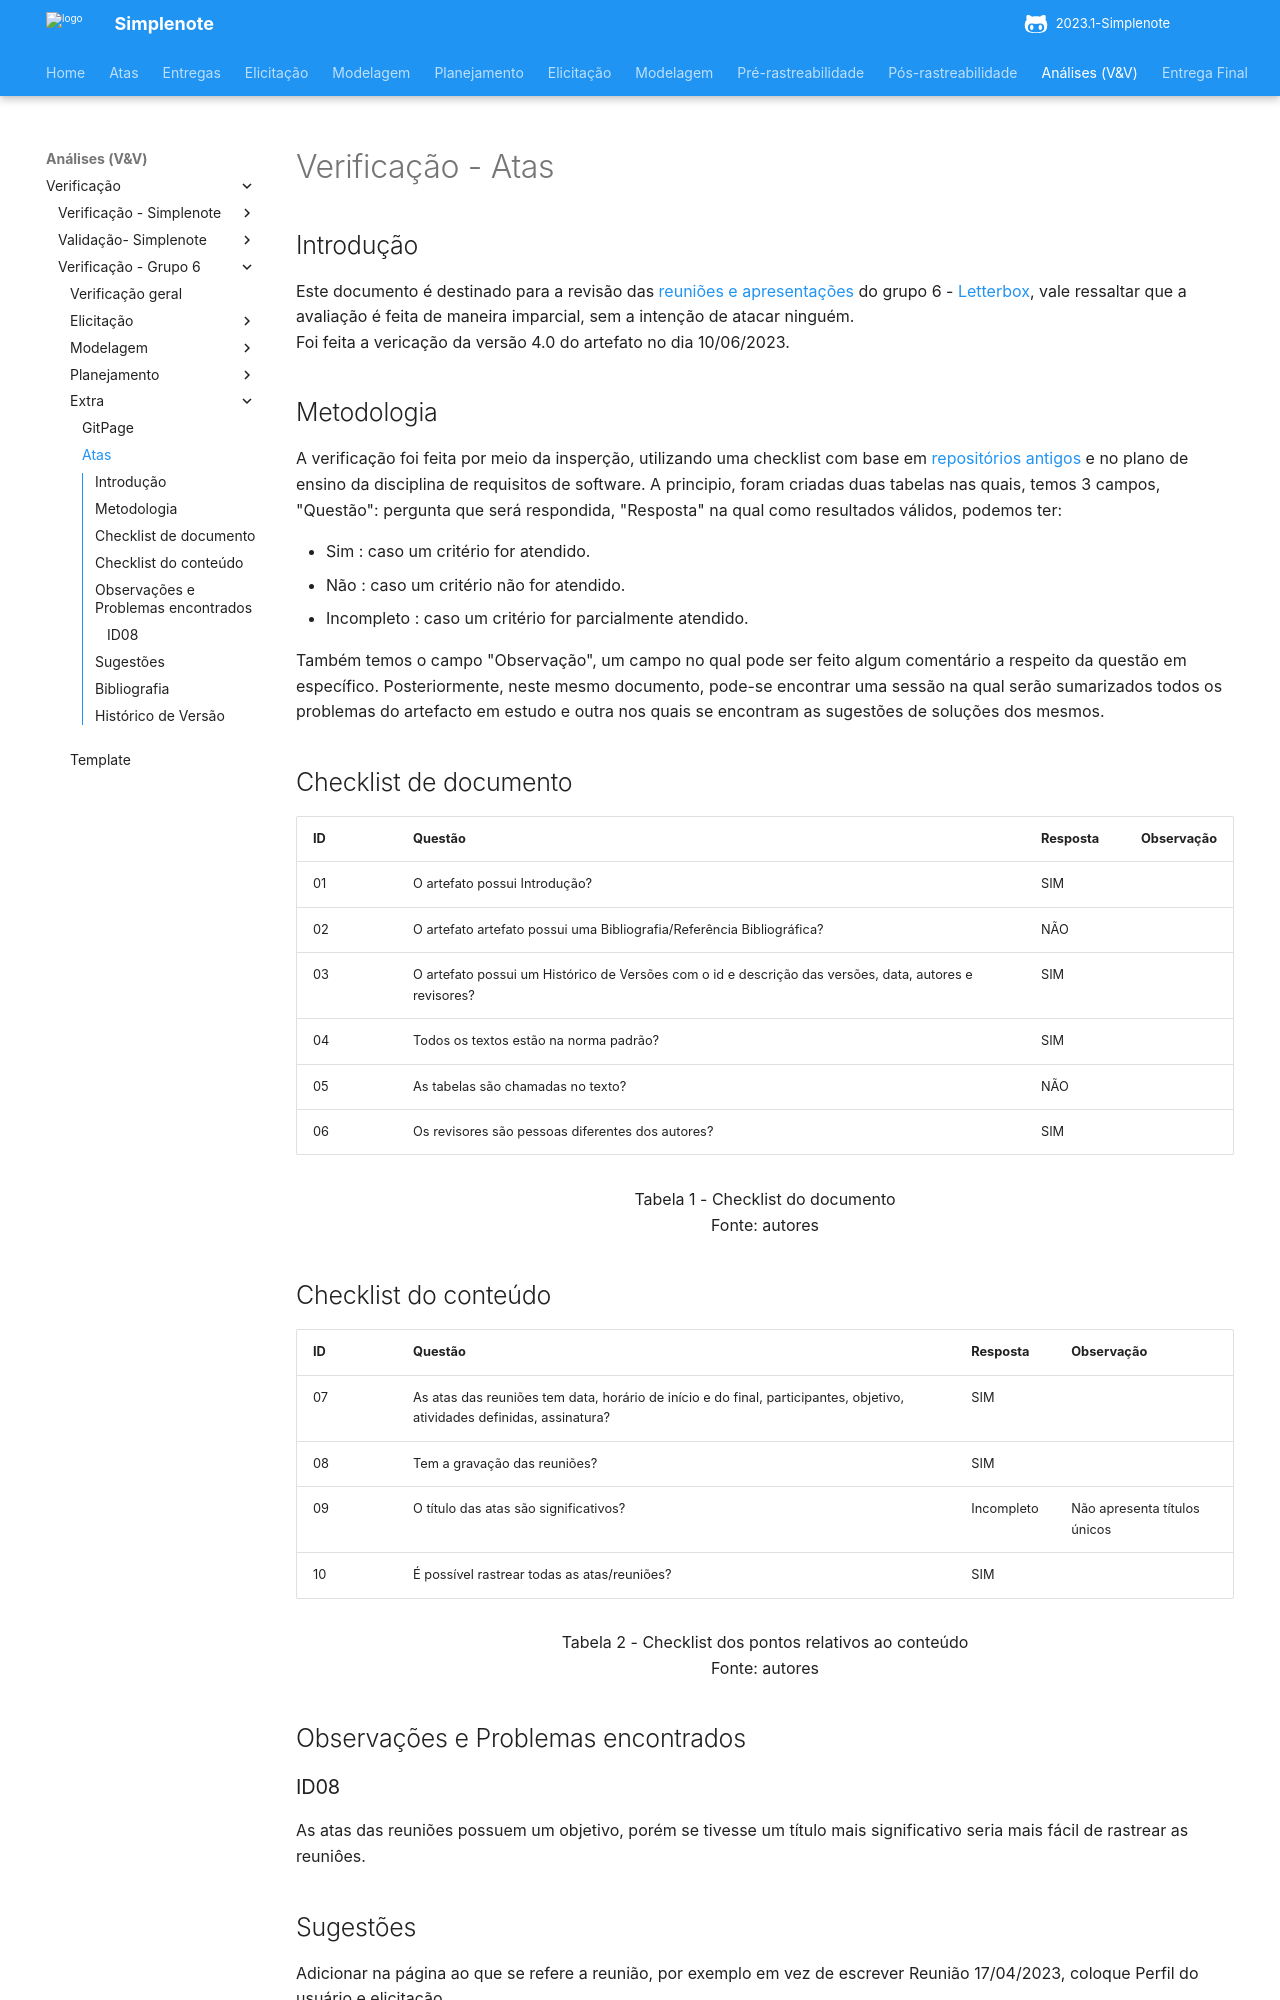

repository: ananorberto/2023.1-Simplenote · page: analise/verificacao/verificacao-grupo6/extras/atas/index.html · generator: mkdocs

# Verificação - Atas

## Introdução

Este documento é destinado para a revisão das [reuniões e apresentações](https://requisitos-de-software.github.io/2023.1-Letterboxd/reunioes/) do grupo 6 - [Letterbox](https://github.com/Requisitos-de-Software/2023.1-Letterboxd), vale ressaltar que a avaliação é feita de maneira imparcial, sem a intenção de atacar ninguém.
<br> Foi feita a vericação da versão 4.0 do artefato no dia 10/06/2023.

## Metodologia

A verificação foi feita por meio da insperção, utilizando uma checklist com base em [repositórios antigos](https://github.com/Requisitos-de-Software) e no plano de ensino da disciplina de requisitos de software. A principio, foram criadas duas tabelas nas quais, temos 3 campos, "Questão": pergunta que será respondida, "Resposta" na qual como resultados válidos, podemos ter:

- Sim : caso um critério for atendido.
- Não : caso um critério não for atendido.
- Incompleto : caso um critério for parcialmente atendido.

Também temos o campo "Observação", um campo no qual pode ser feito algum comentário a respeito da questão em específico. Posteriormente, neste mesmo documento, pode-se encontrar uma sessão na qual serão sumarizados todos os problemas do artefacto em estudo e outra nos quais se encontram as sugestões de soluções dos mesmos.

## Checklist de documento

|ID|Questão|Resposta|Observação|
|--|-------|--------|----------|
|01|O artefato possui Introdução?                                                                                |     SIM   |          |
|02|O artefato artefato possui uma Bibliografia/Referência Bibliográfica?                                        |   NÃO     |          |
|03|O artefato possui um Histórico de Versões com o id e descrição das versões, data, autores e revisores?       |      SIM  |          |
|04|Todos os textos estão na norma padrão?                                                                       |      SIM  |          |
|05|As tabelas são chamadas no texto?                                                                            |    NÃO    |          |
|06|Os revisores são pessoas diferentes dos autores?                                                             |   SIM     |          |

<p align="center"> Tabela 1 - Checklist do documento <br> Fonte: autores </p>

## Checklist do conteúdo

| ID  | Questão | Resposta | Observação |
| --- | ------- | -------- | ---------- |
| 07   | As atas das reuniões tem data, horário de início e do final, participantes, objetivo, atividades definidas, assinatura?  |     SIM     |            |
| 08   | Tem a gravação das reuniões? | SIM | |
| 09   |  O título das atas são significativos?    |  Incompleto    | Não apresenta títulos únicos    |
| 10 | É possível rastrear todas as atas/reuniões? |    SIM  |     |
<p align="center"> Tabela 2 - Checklist dos pontos relativos ao conteúdo <br> Fonte: autores </p>

## Observações e Problemas encontrados
